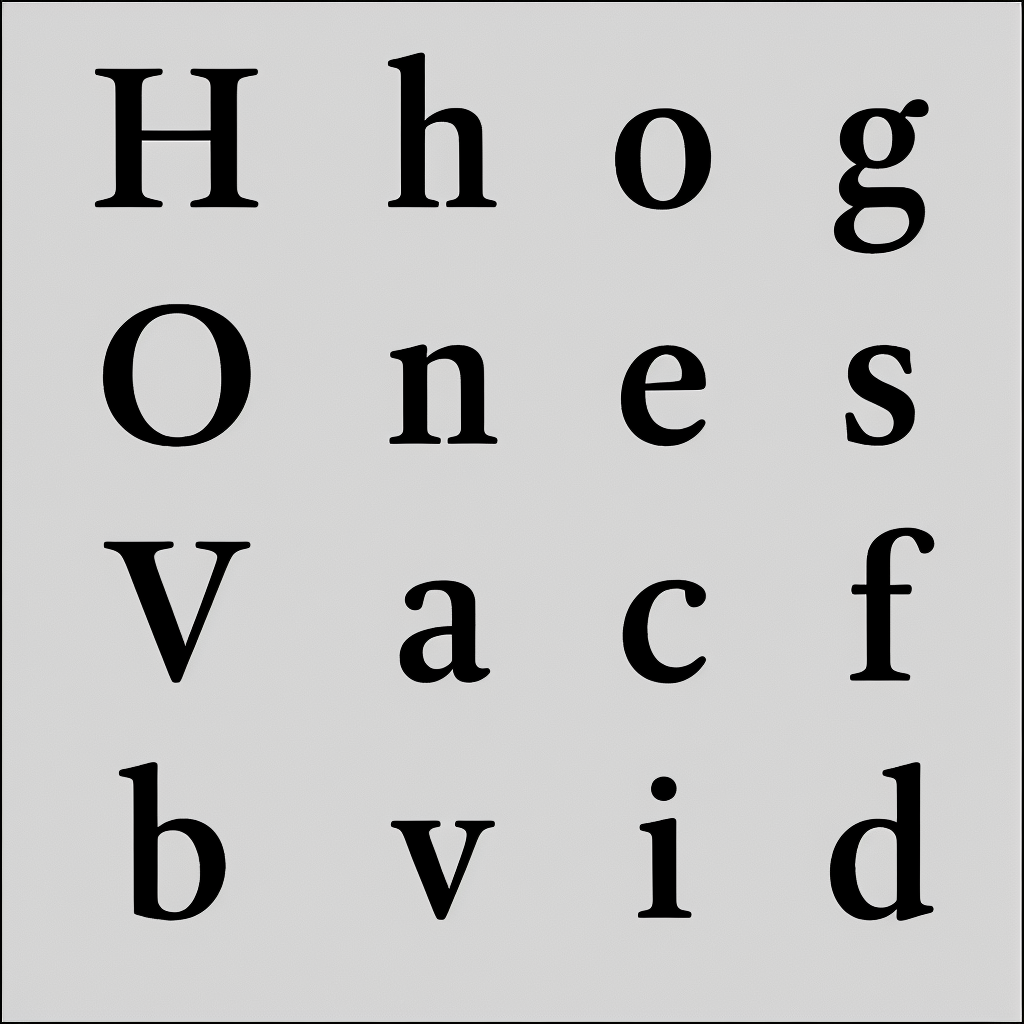
Generation parameters embedded in this image by AUTOMATIC1111 Stable Diffusion web UI or a fork of it (Forge, ...) (PNG 'parameters' text chunk):
almaTextSerif in black and white colors
Steps: 50, Sampler: Euler a, CFG scale: 7, Seed: 1184405328, Size: 1024x1024, Model hash: 993f2358